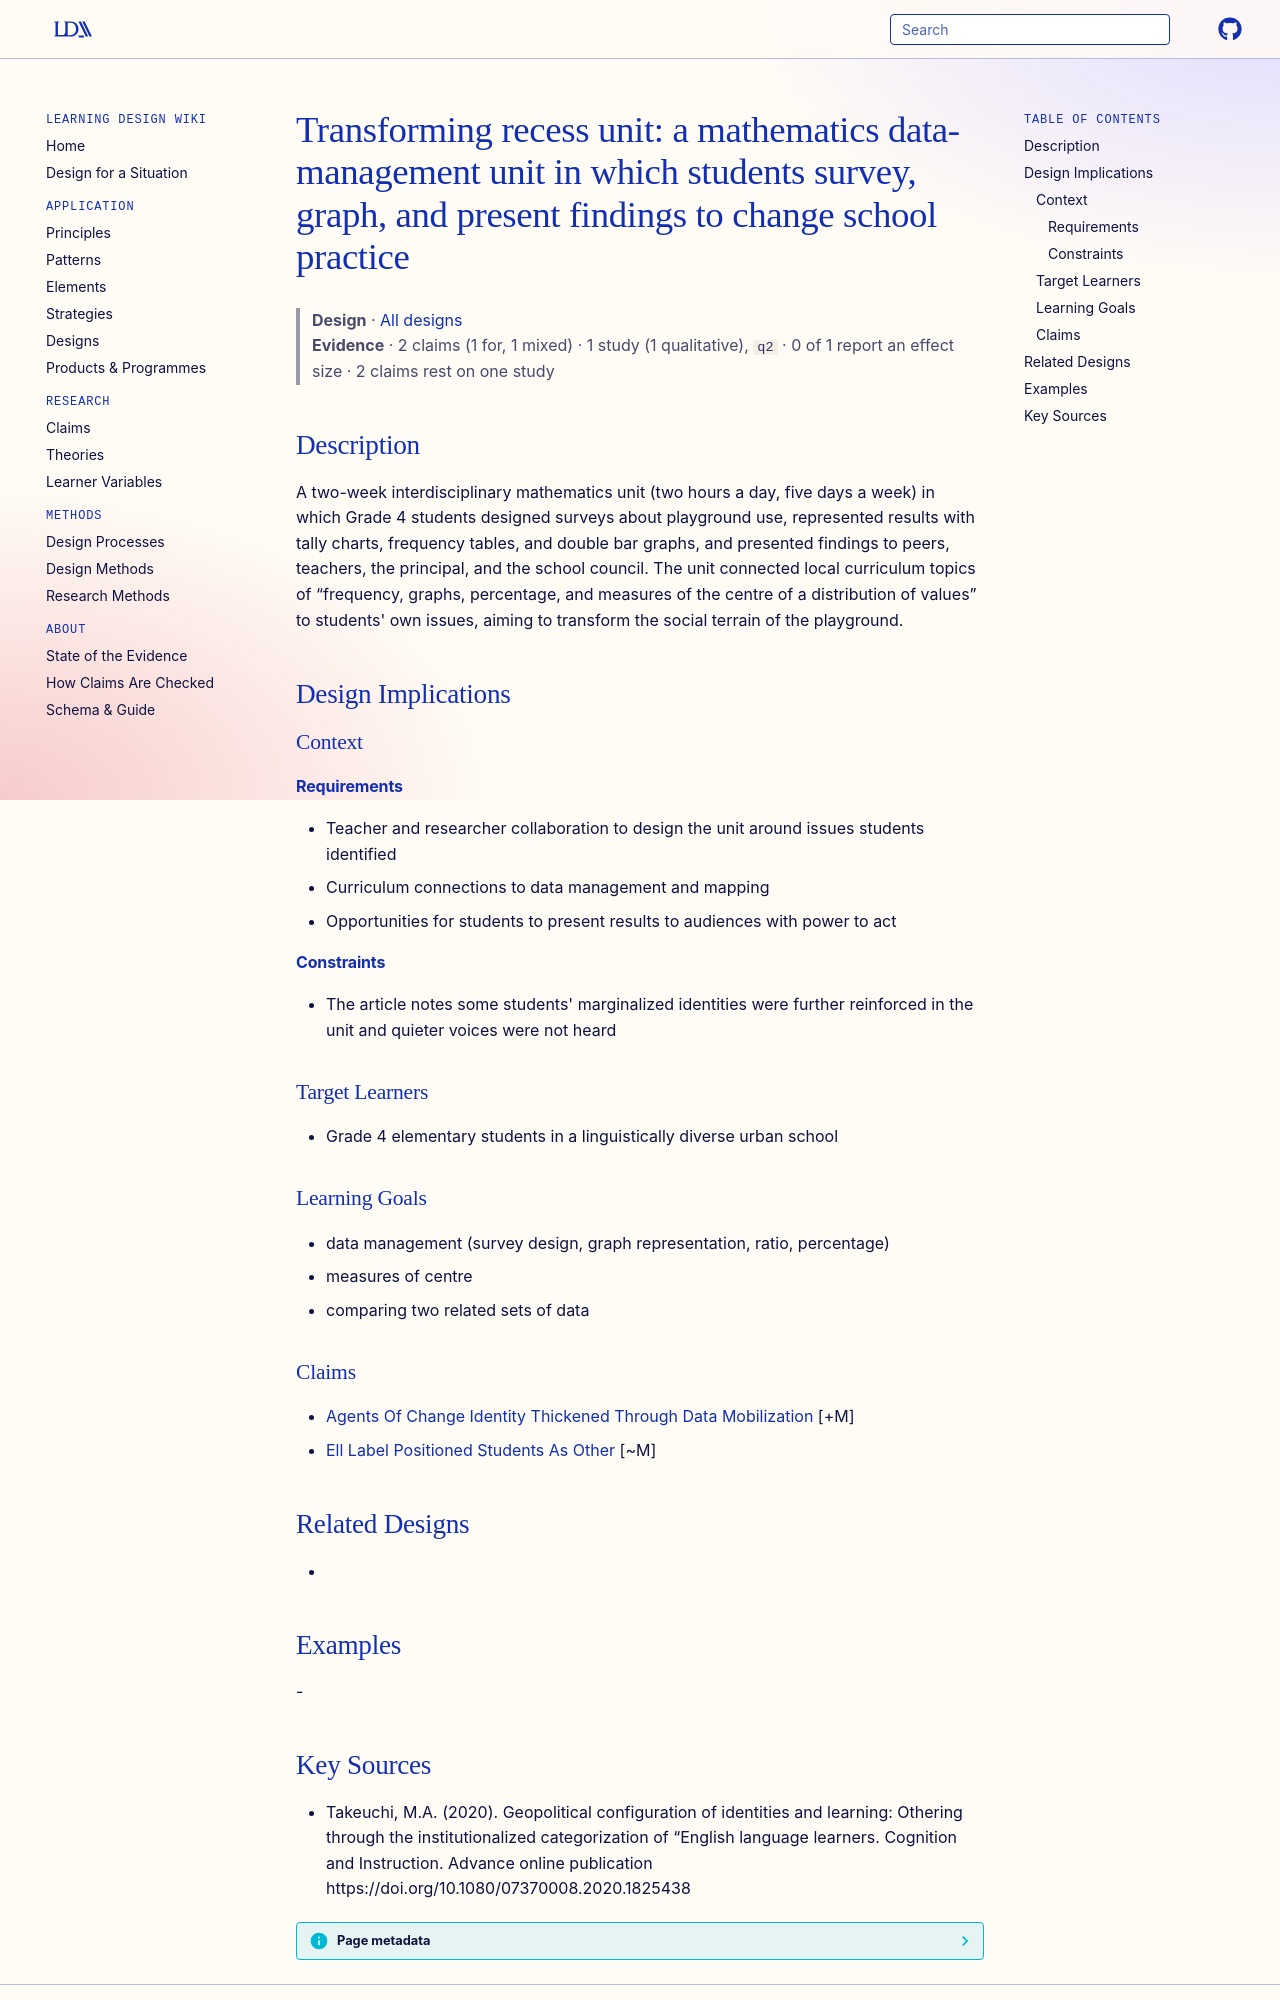

repository: Learning-Design-Alliance/learning-wiki · page: designs/transforming-recess-data-unit/index.html · generator: mkdocs

---
type: design
id: transforming-recess-data-unit
title: "Transforming recess unit: a mathematics data-management unit in which students survey, graph, and present findings to change school practice"
description: A two-week interdisciplinary mathematics unit (two hours a day, five days a week) in which Grade 4 students designed surveys about playground use, represented results with tally charts, frequency tables, and double ba...
status: review
generated:
  by: "process:settle-candidates"
  at: 2026-10-18
sources:
  - id: takeuchi-2020
    resource: "https://doi.org/10.1080/07370008.2020.1825438"
    title: "Takeuchi, M.A. (2020). Geopolitical configuration of identities and learning: Othering through the institutionalized categorization of “English language learners. Cognition and Instruction. Advance online publication https://doi.org/10.1080/07370008.2020.1825438"
    author: Takeuchi, M.A
---

# Transforming recess unit: a mathematics data-management unit in which students survey, graph, and present findings to change school practice

> **Design** · [All designs](index.md)
> **Evidence** · 2 claims (1 for, 1 mixed) · 1 study (1 qualitative), `q2` · 0 of 1 report an effect size · 2 claims rest on one study

## Description
A two-week interdisciplinary mathematics unit (two hours a day, five days a week) in which Grade 4 students designed surveys about playground use, represented results with tally charts, frequency tables, and double bar graphs, and presented findings to peers, teachers, the principal, and the school council. The unit connected local curriculum topics of “frequency, graphs, percentage, and measures of the centre of a distribution of values” to students' own issues, aiming to transform the social terrain of the playground.

## Design Implications

### Context
#### Requirements
- Teacher and researcher collaboration to design the unit around issues students identified
- Curriculum connections to data management and mapping
- Opportunities for students to present results to audiences with power to act
#### Constraints
- The article notes some students' marginalized identities were further reinforced in the unit and quieter voices were not heard

### Target Learners
- Grade 4 elementary students in a linguistically diverse urban school

### Learning Goals
- data management (survey design, graph representation, ratio, percentage)
- measures of centre
- comparing two related sets of data

### Claims
- [Agents Of Change Identity Thickened Through Data Mobilization](../claims/agents-of-change-identity-thickened-through-data-mobilization.md) [+M]
- [Ell Label Positioned Students As Other](../claims/ell-label-positioned-students-as-other.md) [~M]

## Related Designs
- 

## Examples
-
